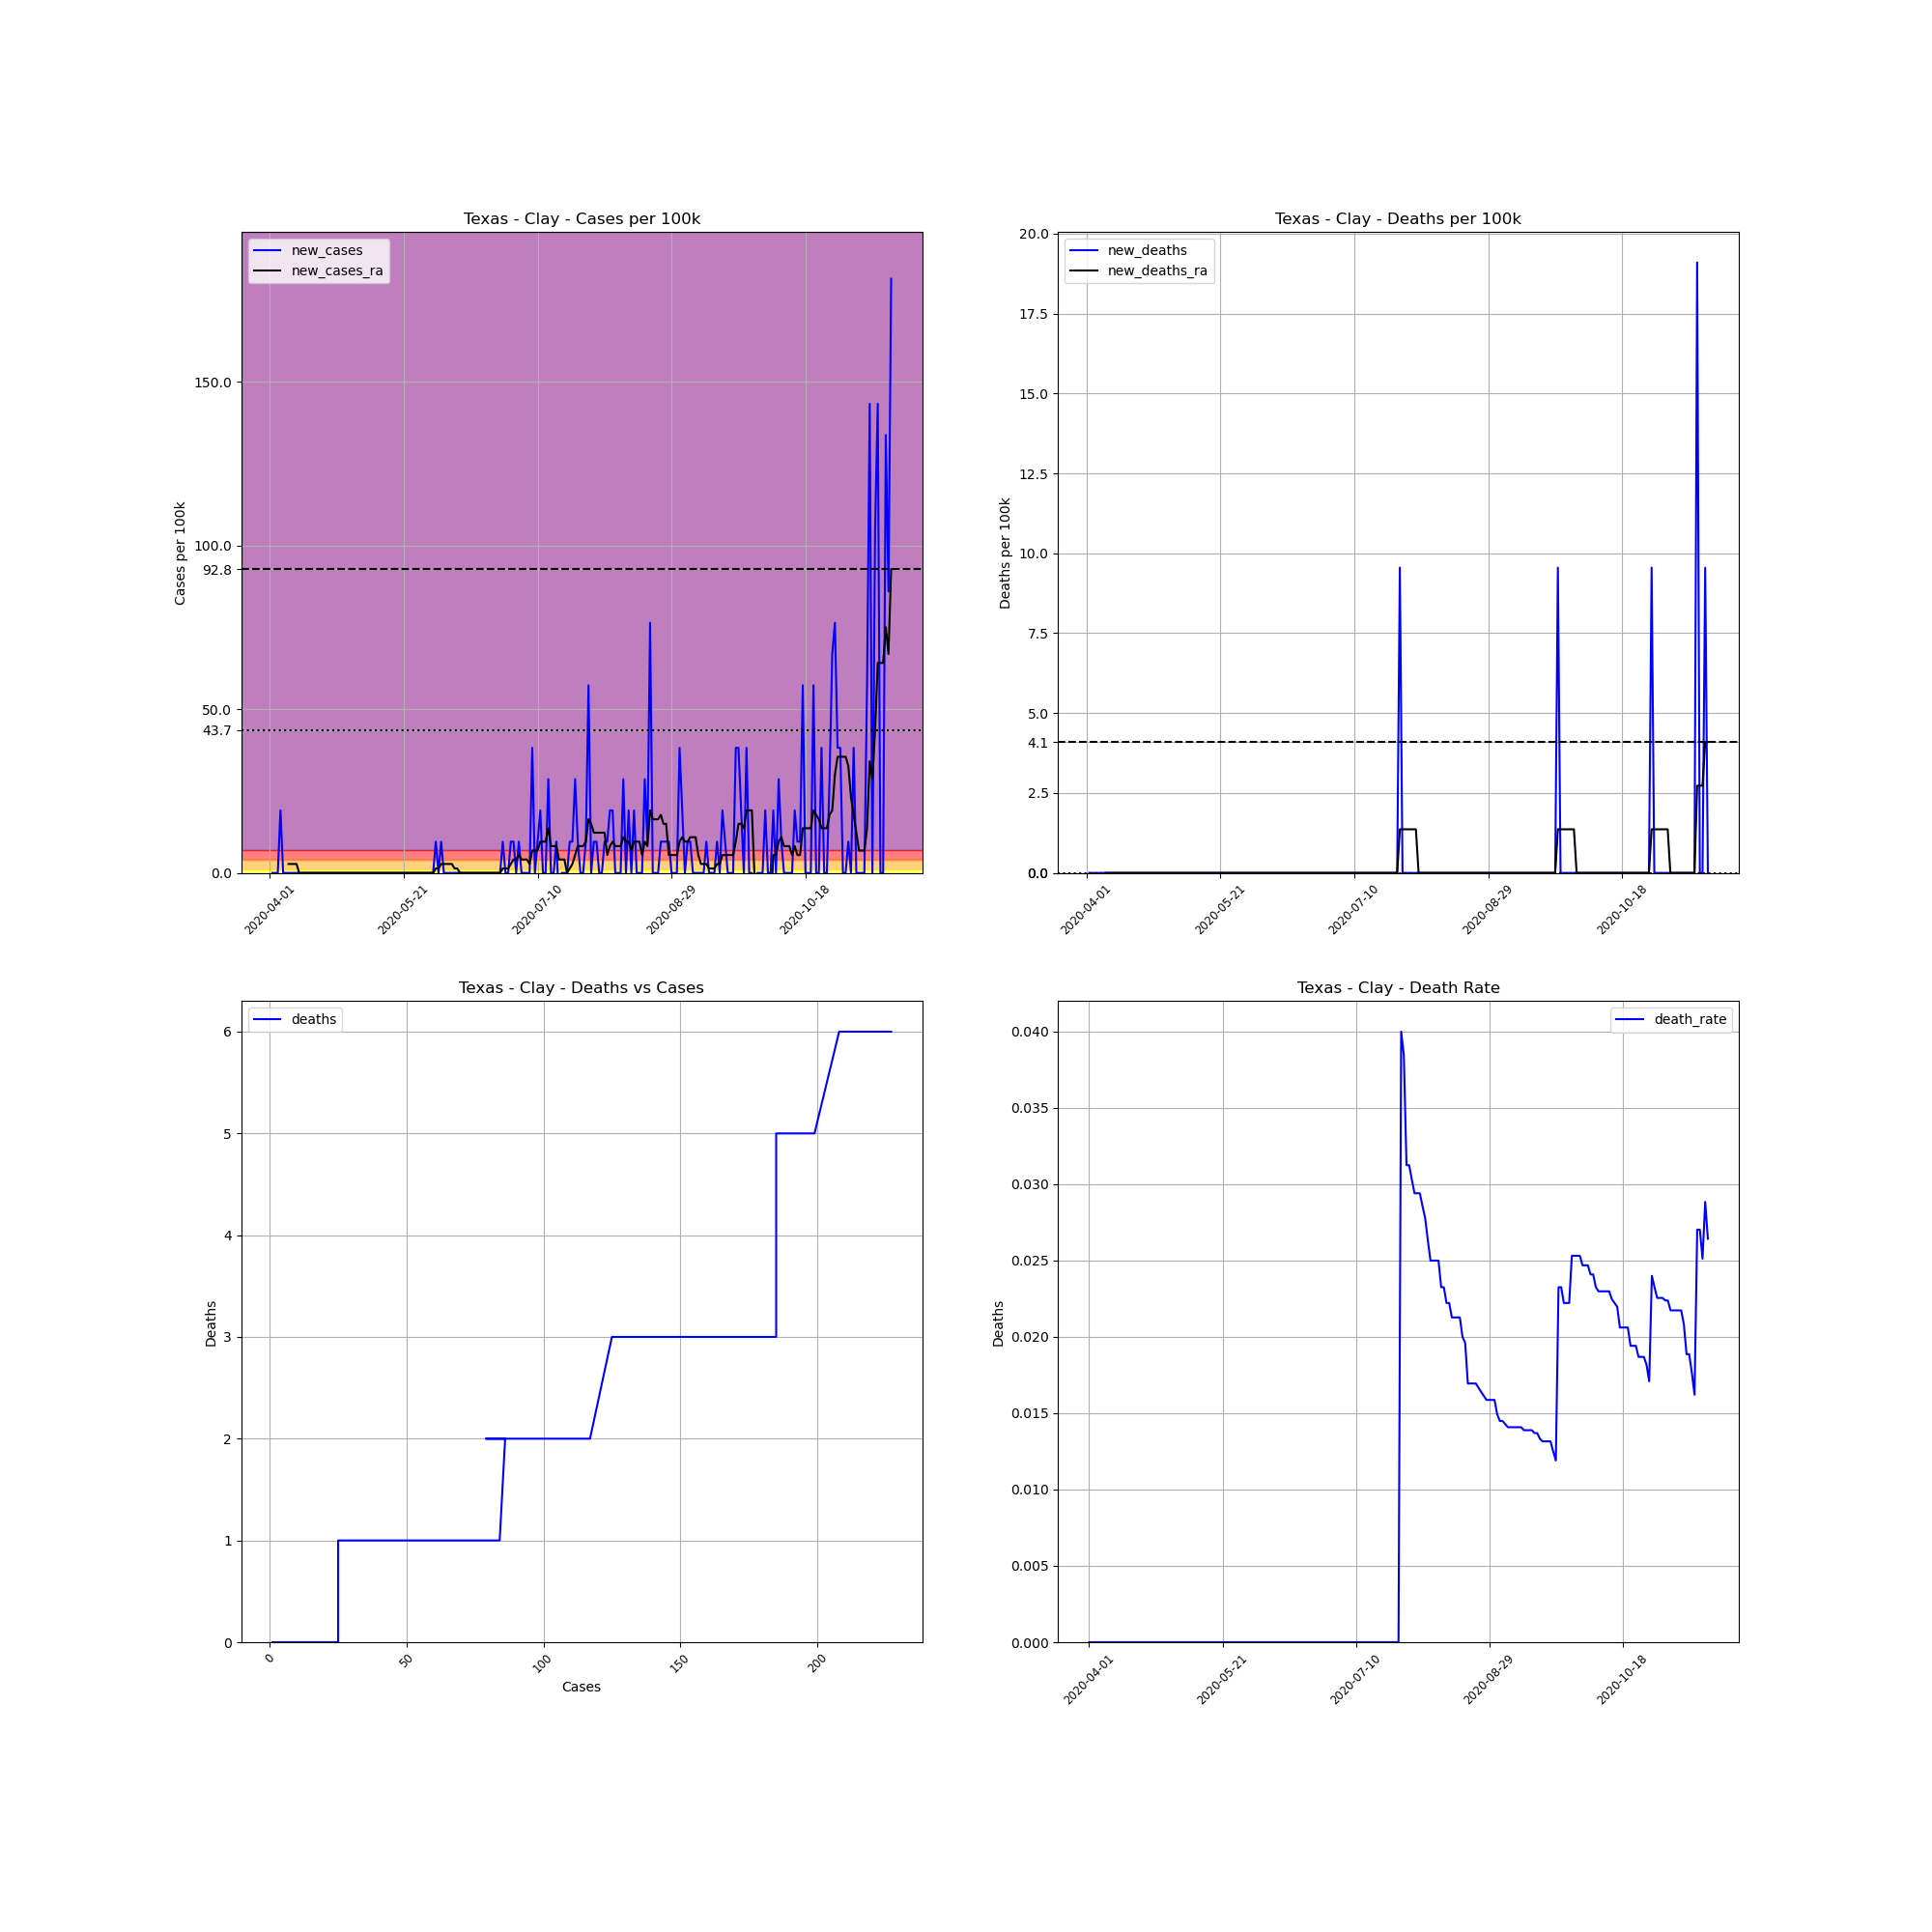

Data behind this chart, as committed beside it:
, date, county, state, fips, cases, deaths, COUNTY, STNAME, CTYNAME, POPESTIMATE2019, cases_per_100k, deaths_per_100k, death_rate, new_cases, new_deaths, new_cases_ra, new_deaths_ra
529107, 2020-04-01, Clay, Texas, 48077, 1, 0, 77, Texas, Clay, 10471, 9.55, 0.0, 0.0, , , , 
529108, 2020-04-02, Clay, Texas, 48077, 1, 0, 77, Texas, Clay, 10471, 9.55, 0.0, 0.0, 0.0, 0.0, , 
529109, 2020-04-03, Clay, Texas, 48077, 1, 0, 77, Texas, Clay, 10471, 9.55, 0.0, 0.0, 0.0, 0.0, , 
529110, 2020-04-04, Clay, Texas, 48077, 1, 0, 77, Texas, Clay, 10471, 9.55, 0.0, 0.0, 0.0, 0.0, , 
529111, 2020-04-05, Clay, Texas, 48077, 3, 0, 77, Texas, Clay, 10471, 28.65, 0.0, 0.0, 19.1, 0.0, , 
529112, 2020-04-06, Clay, Texas, 48077, 3, 0, 77, Texas, Clay, 10471, 28.65, 0.0, 0.0, 0.0, 0.0, , 
529113, 2020-04-07, Clay, Texas, 48077, 3, 0, 77, Texas, Clay, 10471, 28.65, 0.0, 0.0, 0.0, 0.0, , 
529114, 2020-04-08, Clay, Texas, 48077, 3, 0, 77, Texas, Clay, 10471, 28.65, 0.0, 0.0, 0.0, 0.0, 2.729, 0.0
529115, 2020-04-09, Clay, Texas, 48077, 3, 0, 77, Texas, Clay, 10471, 28.65, 0.0, 0.0, 0.0, 0.0, 2.729, 0.0
529116, 2020-04-10, Clay, Texas, 48077, 3, 0, 77, Texas, Clay, 10471, 28.65, 0.0, 0.0, 0.0, 0.0, 2.729, 0.0
529117, 2020-04-11, Clay, Texas, 48077, 3, 0, 77, Texas, Clay, 10471, 28.65, 0.0, 0.0, 0.0, 0.0, 2.729, 0.0
529118, 2020-04-12, Clay, Texas, 48077, 3, 0, 77, Texas, Clay, 10471, 28.65, 0.0, 0.0, 0.0, 0.0, 0.0, 0.0
529119, 2020-04-13, Clay, Texas, 48077, 3, 0, 77, Texas, Clay, 10471, 28.65, 0.0, 0.0, 0.0, 0.0, 0.0, 0.0
529120, 2020-04-14, Clay, Texas, 48077, 3, 0, 77, Texas, Clay, 10471, 28.65, 0.0, 0.0, 0.0, 0.0, 0.0, 0.0
529121, 2020-04-15, Clay, Texas, 48077, 3, 0, 77, Texas, Clay, 10471, 28.65, 0.0, 0.0, 0.0, 0.0, 0.0, 0.0
529122, 2020-04-16, Clay, Texas, 48077, 3, 0, 77, Texas, Clay, 10471, 28.65, 0.0, 0.0, 0.0, 0.0, 0.0, 0.0
529123, 2020-04-17, Clay, Texas, 48077, 3, 0, 77, Texas, Clay, 10471, 28.65, 0.0, 0.0, 0.0, 0.0, 0.0, 0.0
529124, 2020-04-18, Clay, Texas, 48077, 3, 0, 77, Texas, Clay, 10471, 28.65, 0.0, 0.0, 0.0, 0.0, 0.0, 0.0
529125, 2020-04-19, Clay, Texas, 48077, 3, 0, 77, Texas, Clay, 10471, 28.65, 0.0, 0.0, 0.0, 0.0, 0.0, 0.0
529126, 2020-04-20, Clay, Texas, 48077, 3, 0, 77, Texas, Clay, 10471, 28.65, 0.0, 0.0, 0.0, 0.0, 0.0, 0.0
529127, 2020-04-21, Clay, Texas, 48077, 3, 0, 77, Texas, Clay, 10471, 28.65, 0.0, 0.0, 0.0, 0.0, 0.0, 0.0
529128, 2020-04-22, Clay, Texas, 48077, 3, 0, 77, Texas, Clay, 10471, 28.65, 0.0, 0.0, 0.0, 0.0, 0.0, 0.0
529129, 2020-04-23, Clay, Texas, 48077, 3, 0, 77, Texas, Clay, 10471, 28.65, 0.0, 0.0, 0.0, 0.0, 0.0, 0.0
529130, 2020-04-24, Clay, Texas, 48077, 3, 0, 77, Texas, Clay, 10471, 28.65, 0.0, 0.0, 0.0, 0.0, 0.0, 0.0
529131, 2020-04-25, Clay, Texas, 48077, 3, 0, 77, Texas, Clay, 10471, 28.65, 0.0, 0.0, 0.0, 0.0, 0.0, 0.0
529132, 2020-04-26, Clay, Texas, 48077, 3, 0, 77, Texas, Clay, 10471, 28.65, 0.0, 0.0, 0.0, 0.0, 0.0, 0.0
529133, 2020-04-27, Clay, Texas, 48077, 3, 0, 77, Texas, Clay, 10471, 28.65, 0.0, 0.0, 0.0, 0.0, 0.0, 0.0
529134, 2020-04-28, Clay, Texas, 48077, 3, 0, 77, Texas, Clay, 10471, 28.65, 0.0, 0.0, 0.0, 0.0, 0.0, 0.0
529135, 2020-04-29, Clay, Texas, 48077, 3, 0, 77, Texas, Clay, 10471, 28.65, 0.0, 0.0, 0.0, 0.0, 0.0, 0.0
529136, 2020-04-30, Clay, Texas, 48077, 3, 0, 77, Texas, Clay, 10471, 28.65, 0.0, 0.0, 0.0, 0.0, 0.0, 0.0
529137, 2020-05-01, Clay, Texas, 48077, 3, 0, 77, Texas, Clay, 10471, 28.65, 0.0, 0.0, 0.0, 0.0, 0.0, 0.0
529138, 2020-05-02, Clay, Texas, 48077, 3, 0, 77, Texas, Clay, 10471, 28.65, 0.0, 0.0, 0.0, 0.0, 0.0, 0.0
529139, 2020-05-03, Clay, Texas, 48077, 3, 0, 77, Texas, Clay, 10471, 28.65, 0.0, 0.0, 0.0, 0.0, 0.0, 0.0
529140, 2020-05-04, Clay, Texas, 48077, 3, 0, 77, Texas, Clay, 10471, 28.65, 0.0, 0.0, 0.0, 0.0, 0.0, 0.0
529141, 2020-05-05, Clay, Texas, 48077, 3, 0, 77, Texas, Clay, 10471, 28.65, 0.0, 0.0, 0.0, 0.0, 0.0, 0.0
529142, 2020-05-06, Clay, Texas, 48077, 3, 0, 77, Texas, Clay, 10471, 28.65, 0.0, 0.0, 0.0, 0.0, 0.0, 0.0
529143, 2020-05-07, Clay, Texas, 48077, 3, 0, 77, Texas, Clay, 10471, 28.65, 0.0, 0.0, 0.0, 0.0, 0.0, 0.0
529144, 2020-05-08, Clay, Texas, 48077, 3, 0, 77, Texas, Clay, 10471, 28.65, 0.0, 0.0, 0.0, 0.0, 0.0, 0.0
529145, 2020-05-09, Clay, Texas, 48077, 3, 0, 77, Texas, Clay, 10471, 28.65, 0.0, 0.0, 0.0, 0.0, 0.0, 0.0
529146, 2020-05-10, Clay, Texas, 48077, 3, 0, 77, Texas, Clay, 10471, 28.65, 0.0, 0.0, 0.0, 0.0, 0.0, 0.0
529147, 2020-05-11, Clay, Texas, 48077, 3, 0, 77, Texas, Clay, 10471, 28.65, 0.0, 0.0, 0.0, 0.0, 0.0, 0.0
529148, 2020-05-12, Clay, Texas, 48077, 3, 0, 77, Texas, Clay, 10471, 28.65, 0.0, 0.0, 0.0, 0.0, 0.0, 0.0
529149, 2020-05-13, Clay, Texas, 48077, 3, 0, 77, Texas, Clay, 10471, 28.65, 0.0, 0.0, 0.0, 0.0, 0.0, 0.0
529150, 2020-05-14, Clay, Texas, 48077, 3, 0, 77, Texas, Clay, 10471, 28.65, 0.0, 0.0, 0.0, 0.0, 0.0, 0.0
529151, 2020-05-15, Clay, Texas, 48077, 3, 0, 77, Texas, Clay, 10471, 28.65, 0.0, 0.0, 0.0, 0.0, 0.0, 0.0
529152, 2020-05-16, Clay, Texas, 48077, 3, 0, 77, Texas, Clay, 10471, 28.65, 0.0, 0.0, 0.0, 0.0, 0.0, 0.0
529153, 2020-05-17, Clay, Texas, 48077, 3, 0, 77, Texas, Clay, 10471, 28.65, 0.0, 0.0, 0.0, 0.0, 0.0, 0.0
529154, 2020-05-18, Clay, Texas, 48077, 3, 0, 77, Texas, Clay, 10471, 28.65, 0.0, 0.0, 0.0, 0.0, 0.0, 0.0
529155, 2020-05-19, Clay, Texas, 48077, 3, 0, 77, Texas, Clay, 10471, 28.65, 0.0, 0.0, 0.0, 0.0, 0.0, 0.0
529156, 2020-05-20, Clay, Texas, 48077, 3, 0, 77, Texas, Clay, 10471, 28.65, 0.0, 0.0, 0.0, 0.0, 0.0, 0.0
529157, 2020-05-21, Clay, Texas, 48077, 3, 0, 77, Texas, Clay, 10471, 28.65, 0.0, 0.0, 0.0, 0.0, 0.0, 0.0
529158, 2020-05-22, Clay, Texas, 48077, 3, 0, 77, Texas, Clay, 10471, 28.65, 0.0, 0.0, 0.0, 0.0, 0.0, 0.0
529159, 2020-05-23, Clay, Texas, 48077, 3, 0, 77, Texas, Clay, 10471, 28.65, 0.0, 0.0, 0.0, 0.0, 0.0, 0.0
529160, 2020-05-24, Clay, Texas, 48077, 3, 0, 77, Texas, Clay, 10471, 28.65, 0.0, 0.0, 0.0, 0.0, 0.0, 0.0
529161, 2020-05-25, Clay, Texas, 48077, 3, 0, 77, Texas, Clay, 10471, 28.65, 0.0, 0.0, 0.0, 0.0, 0.0, 0.0
529162, 2020-05-26, Clay, Texas, 48077, 3, 0, 77, Texas, Clay, 10471, 28.65, 0.0, 0.0, 0.0, 0.0, 0.0, 0.0
529163, 2020-05-27, Clay, Texas, 48077, 3, 0, 77, Texas, Clay, 10471, 28.65, 0.0, 0.0, 0.0, 0.0, 0.0, 0.0
529164, 2020-05-28, Clay, Texas, 48077, 3, 0, 77, Texas, Clay, 10471, 28.65, 0.0, 0.0, 0.0, 0.0, 0.0, 0.0
529165, 2020-05-29, Clay, Texas, 48077, 3, 0, 77, Texas, Clay, 10471, 28.65, 0.0, 0.0, 0.0, 0.0, 0.0, 0.0
529166, 2020-05-30, Clay, Texas, 48077, 3, 0, 77, Texas, Clay, 10471, 28.65, 0.0, 0.0, 0.0, 0.0, 0.0, 0.0
... 173 more rows
